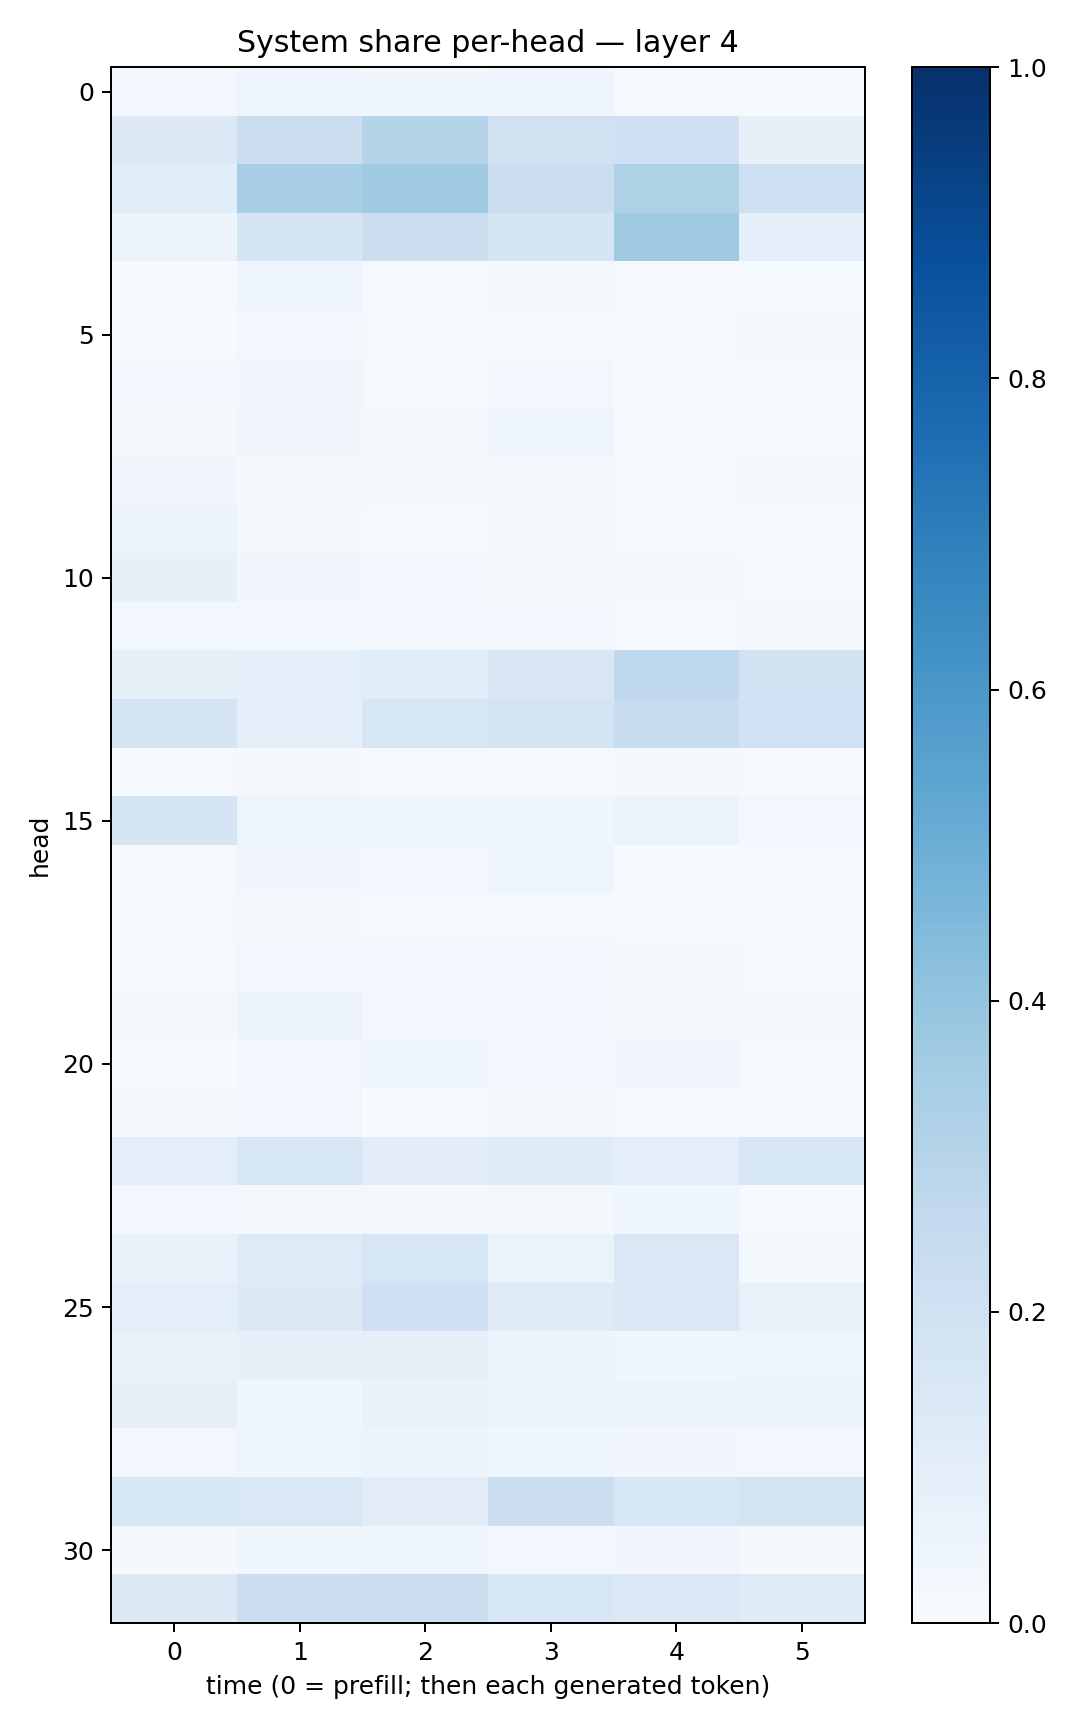

The file beside this chart, header and first rows:
0.026946548, 0.043178543, 0.036652036, 0.043194182, 0.012712458, 0.015110466
0.1269, 0.2221, 0.2989, 0.1965, 0.2056, 0.07821
0.1055, 0.3458, 0.3696, 0.219, 0.3231, 0.2122
0.05516, 0.168, 0.2231, 0.1649, 0.3673, 0.09244
0.005676, 0.03929, 0.009532, 0.01765, 0.008073, 0.0155
0.007287, 0.02361, 0.009699, 0.01077, 0.009198, 0.02243
0.02972, 0.03436, 0.01424, 0.02439, 0.005574, 0.007609
0.02024, 0.03293, 0.01688, 0.04511, 0.0109, 0.01237
0.03192, 0.02263, 0.01601, 0.02131, 0.01248, 0.02067
0.05574, 0.01716, 0.008517, 0.02001, 0.00673, 0.01196
0.07822, 0.0315, 0.02565, 0.01983, 0.01925, 0.01317
0.02905, 0.0306, 0.03047, 0.03037, 0.008077, 0.01759
0.08466, 0.09097, 0.1071, 0.1519, 0.2682, 0.1926
0.1645, 0.09091, 0.1595, 0.1789, 0.2348, 0.1998
0.009425, 0.01852, 0.01517, 0.01306, 0.01752, 0.008808
0.1658, 0.04887, 0.04028, 0.03927, 0.06633, 0.02432
0.009729, 0.03477, 0.03053, 0.0397, 0.0153, 0.009427
0.007893, 0.02092, 0.01401, 0.01446, 0.01378, 0.00699
0.00978, 0.02839, 0.02416, 0.02515, 0.01642, 0.0129
0.0217, 0.05729, 0.0291, 0.02934, 0.02093, 0.01655
0.006835, 0.02394, 0.03625, 0.02915, 0.03152, 0.01282
0.01948, 0.0247, 0.002587, 0.01715, 0.003934, 0.009266
0.09804, 0.1612, 0.1028, 0.1194, 0.101, 0.1614
0.02345, 0.02113, 0.01565, 0.01746, 0.04057, 0.01115
0.07331, 0.1248, 0.1563, 0.06423, 0.1436, 0.02169
0.09907, 0.1271, 0.2037, 0.1241, 0.1438, 0.07483
0.07353, 0.07948, 0.081, 0.05725, 0.04461, 0.04745
0.08137, 0.04374, 0.06652, 0.06131, 0.06046, 0.05306
0.02794, 0.04112, 0.05901, 0.04616, 0.03183, 0.0248
0.1527, 0.1431, 0.1108, 0.2212, 0.1637, 0.1729
0.01659, 0.03572, 0.04953, 0.02881, 0.03472, 0.0163
0.132, 0.2207, 0.2207, 0.1566, 0.1402, 0.1174
